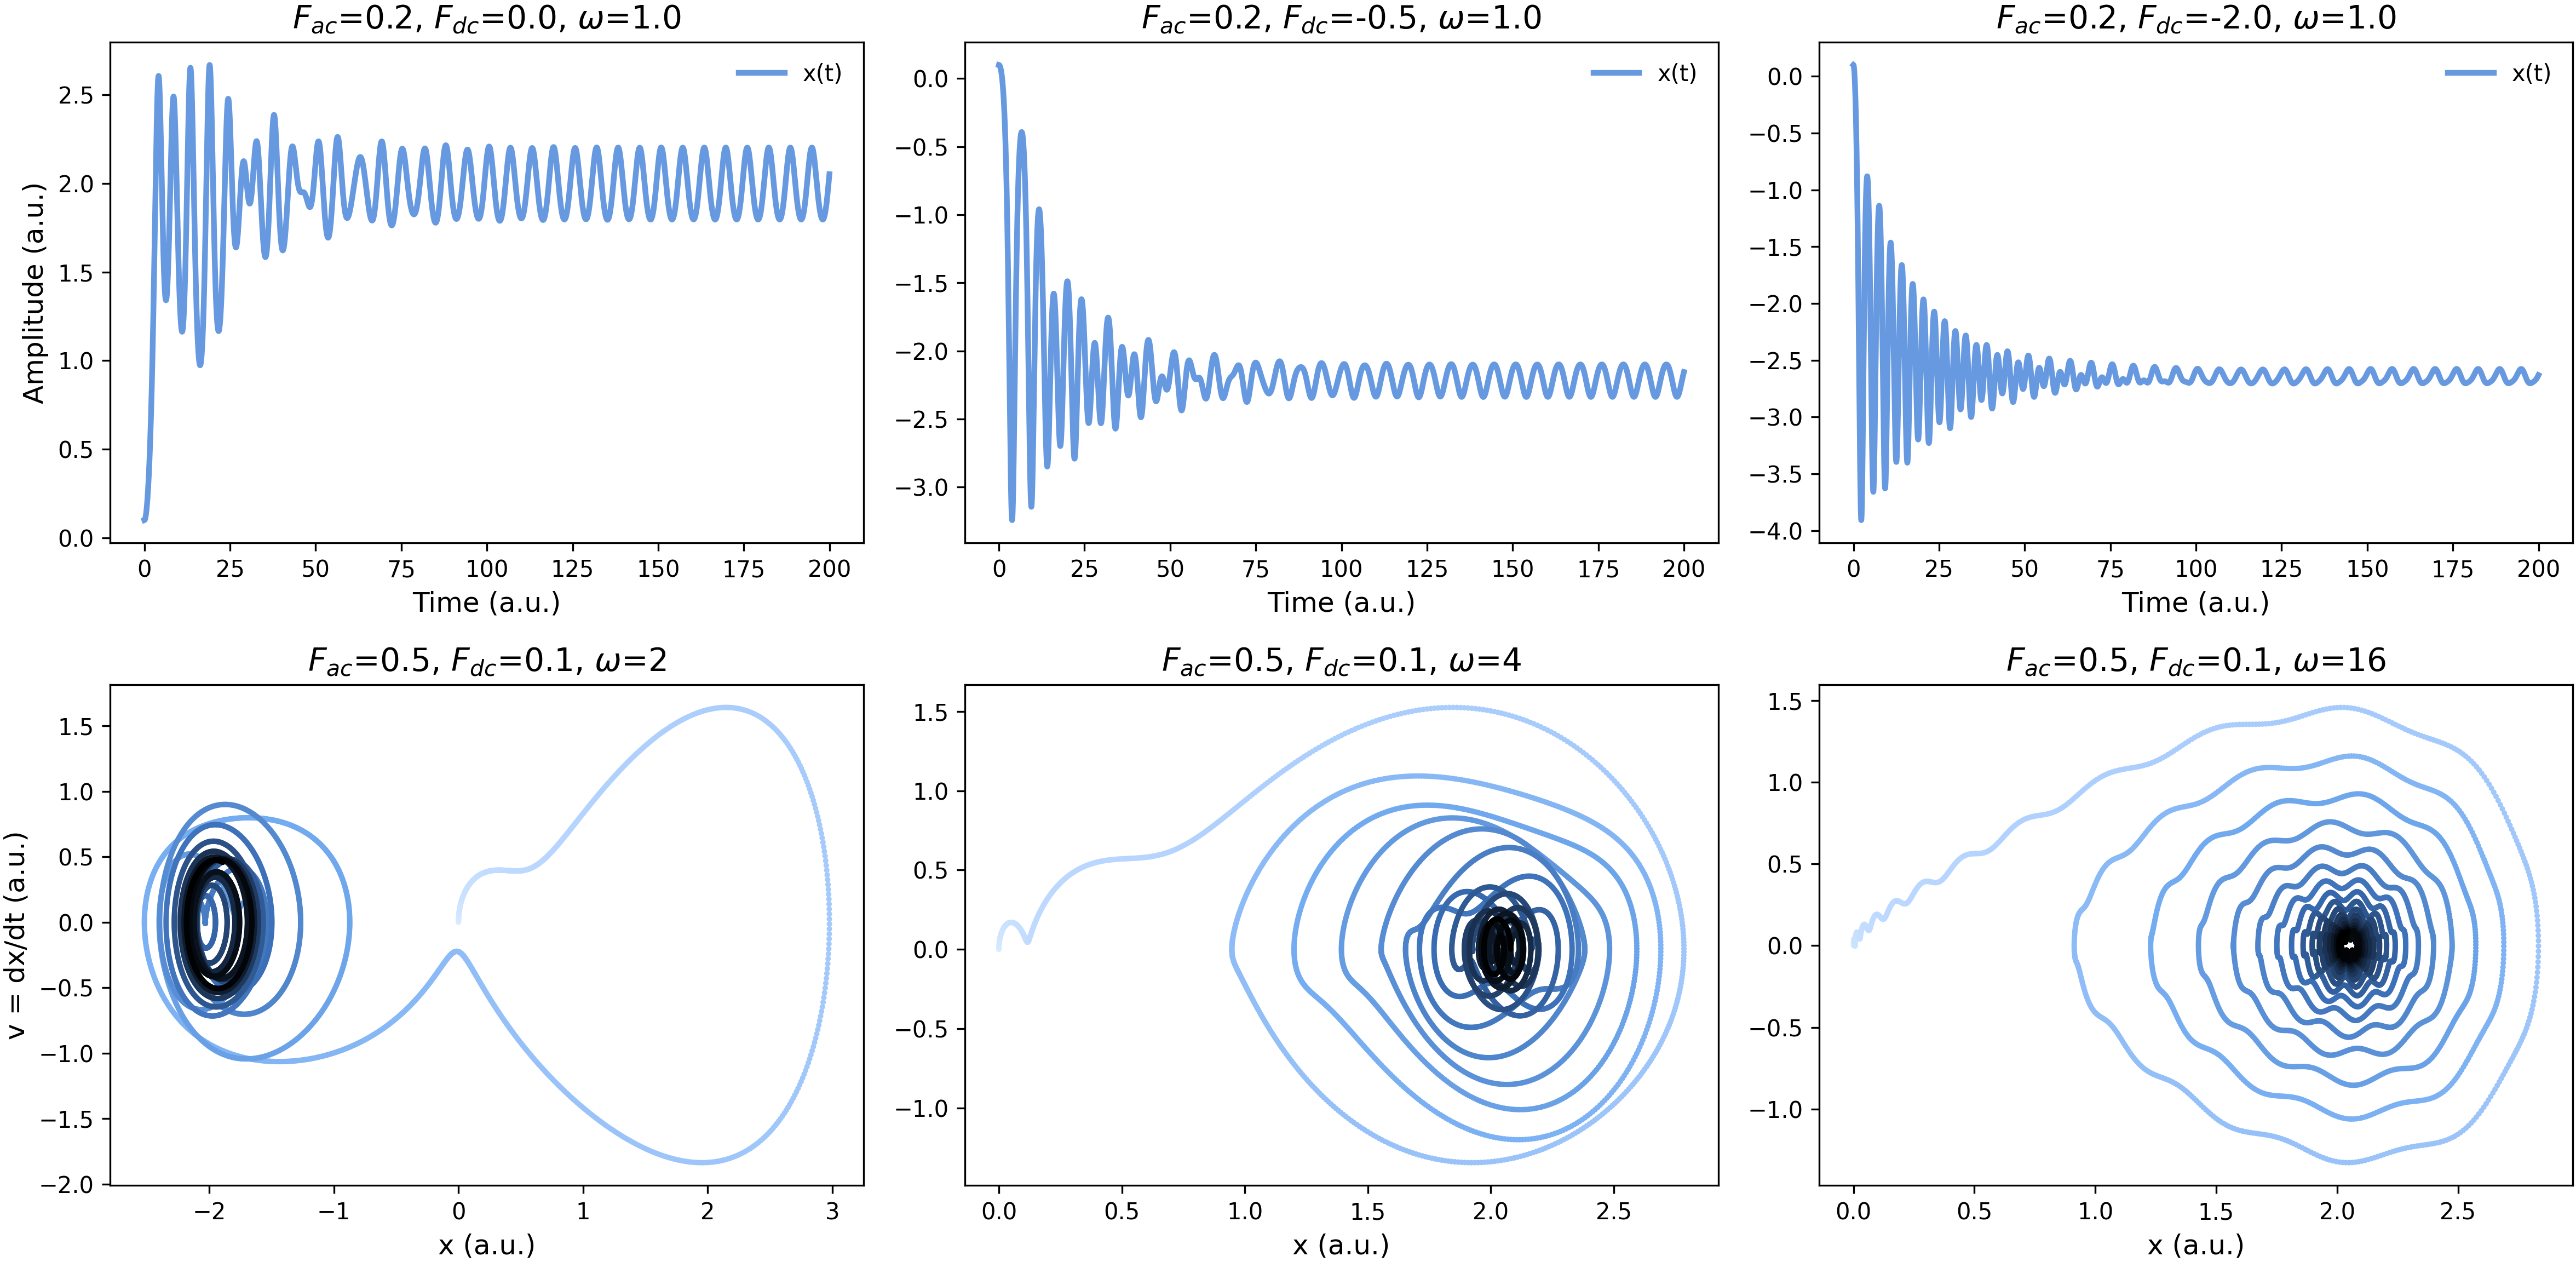

The file beside this chart, header and first rows:
axis_index, artist_type, label, x, y
0, line, x(t), 0.0, 0.1
0, line, x(t), 0.01, 0.1
0, line, x(t), 0.02, 0.1001
0, line, x(t), 0.03, 0.1001
0, line, x(t), 0.04, 0.1002
0, line, x(t), 0.05, 0.1004
0, line, x(t), 0.06, 0.1005
0, line, x(t), 0.07, 0.1007
0, line, x(t), 0.08, 0.101
0, line, x(t), 0.09, 0.1012
0, line, x(t), 0.1, 0.1015
0, line, x(t), 0.11, 0.1018
0, line, x(t), 0.12, 0.1022
0, line, x(t), 0.13, 0.1025
0, line, x(t), 0.14, 0.1029
0, line, x(t), 0.15, 0.1034
0, line, x(t), 0.16, 0.1038
0, line, x(t), 0.17, 0.1043
0, line, x(t), 0.18, 0.1048
0, line, x(t), 0.19, 0.1054
0, line, x(t), 0.2, 0.106
0, line, x(t), 0.21, 0.1066
0, line, x(t), 0.22, 0.1072
0, line, x(t), 0.23, 0.1079
0, line, x(t), 0.24, 0.1086
0, line, x(t), 0.25, 0.1093
0, line, x(t), 0.26, 0.1101
0, line, x(t), 0.27, 0.1108
0, line, x(t), 0.28, 0.1117
0, line, x(t), 0.29, 0.1125
0, line, x(t), 0.3, 0.1134
0, line, x(t), 0.31, 0.1143
0, line, x(t), 0.32, 0.1152
0, line, x(t), 0.33, 0.1162
0, line, x(t), 0.34, 0.1172
0, line, x(t), 0.35, 0.1182
0, line, x(t), 0.36, 0.1193
0, line, x(t), 0.37, 0.1203
0, line, x(t), 0.38, 0.1215
0, line, x(t), 0.39, 0.1226
0, line, x(t), 0.4, 0.1238
0, line, x(t), 0.41, 0.125
0, line, x(t), 0.42, 0.1262
0, line, x(t), 0.43, 0.1275
0, line, x(t), 0.44, 0.1287
0, line, x(t), 0.45, 0.1301
0, line, x(t), 0.46, 0.1314
0, line, x(t), 0.47, 0.1328
0, line, x(t), 0.48, 0.1342
0, line, x(t), 0.49, 0.1356
0, line, x(t), 0.5, 0.1371
0, line, x(t), 0.51, 0.1386
0, line, x(t), 0.52, 0.1401
0, line, x(t), 0.53, 0.1417
0, line, x(t), 0.54, 0.1433
0, line, x(t), 0.55, 0.1449
0, line, x(t), 0.56, 0.1465
0, line, x(t), 0.57, 0.1482
0, line, x(t), 0.58, 0.1499
0, line, x(t), 0.59, 0.1516
... 80,940 more rows
